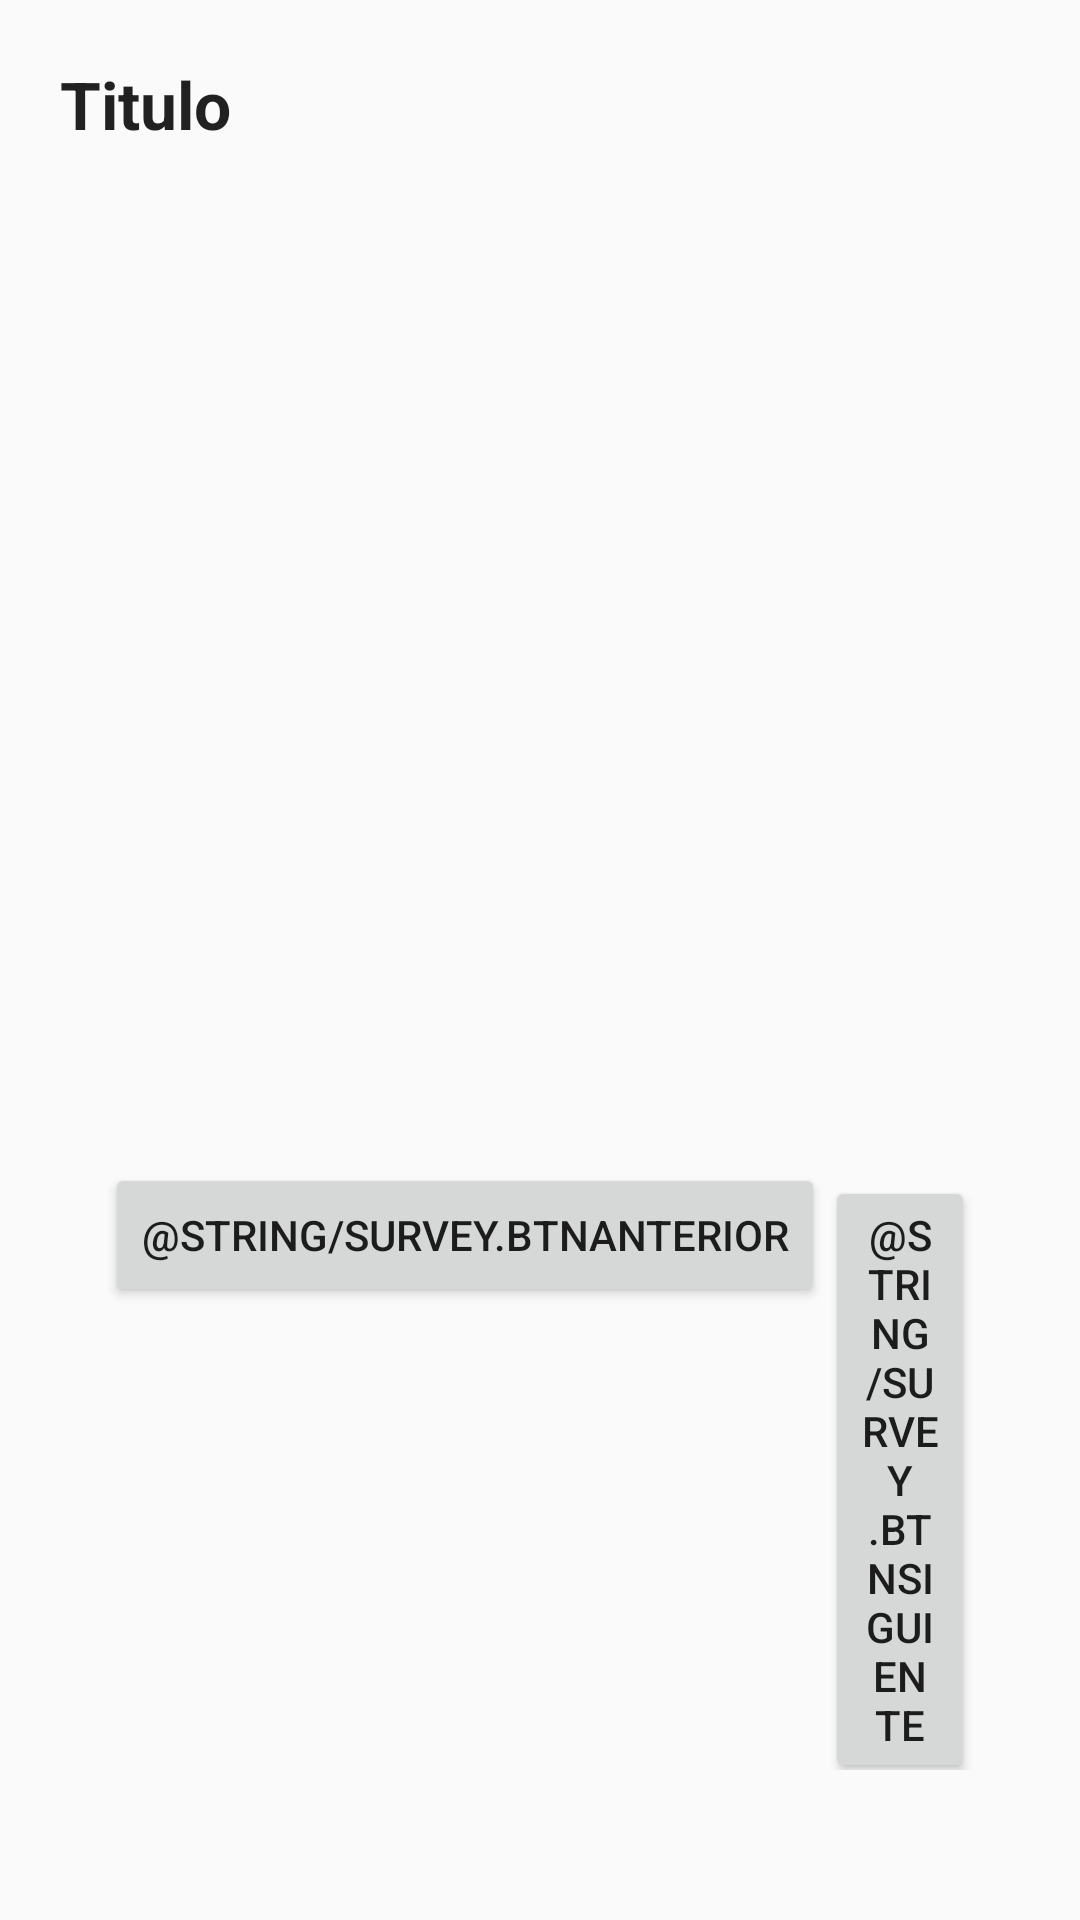

Write the Android layout XML for this screen, with the resource values it uses.
<!-- AndroidManifest.xml: application theme AppTheme -->
<!-- res/layout/activity_survey.xml -->
<?xml version="1.0" encoding="utf-8"?>
<RelativeLayout xmlns:android="http://schemas.android.com/apk/res/android"
    xmlns:tools="http://schemas.android.com/tools"
    android:layout_width="match_parent"
    android:layout_height="match_parent"
    android:id="@+id/surveyReciclerView"
    tools:context="edu.galileo.android.proyectofinalapp.preguntas.SurveyActivity">

    <RadioGroup
        android:id="@+id/surveyRadioGroup"
        android:layout_width="fill_parent"
        android:layout_height="wrap_content"
        android:layout_centerHorizontal="true"
        android:layout_alignParentTop="true"
        android:orientation="vertical"
        android:layout_marginLeft="50dp"
        android:layout_marginTop="100dp"
        >

    </RadioGroup>


    <LinearLayout
        android:layout_marginTop="20dp"
        android:layout_marginLeft="20dp"
        android:layout_height="wrap_content"
        android:layout_width="match_parent">



        <TextView
            android:id="@+id/post_title"
            style="@style/TextAppearance.AppCompat.Large"
            android:layout_width="wrap_content"
            android:layout_height="wrap_content"
            android:maxLines="2"
            android:textStyle="bold"
            android:text="Titulo"
            />

    </LinearLayout>
    <LinearLayout
        android:layout_marginTop="20dp"
        android:layout_marginLeft="70dp"
        android:layout_height="wrap_content"
        android:layout_width="match_parent"
        android:layout_centerHorizontal="true"
        android:layout_alignParentBottom="true"
        android:layout_marginBottom="50dp"
       >
        <Button

            android:layout_height="wrap_content"
            android:layout_width="wrap_content"
            android:text="@string/survey.btnAnterior"
            android:id="@+id/btnAnterior"
            />
        <Button

            android:layout_height="wrap_content"
            android:layout_width="wrap_content"
            android:text="@string/survey.btnSiguiente"
            android:id="@+id/btnSiguiente"
            />



    </LinearLayout>

</RelativeLayout>
<!-- resources referenced by this layout -->
<resources>
  <style name="AppTheme" parent="Theme.AppCompat.Light.DarkActionBar">
          <item name="colorPrimary">@color/colorPrimary</item>
          <item name="colorPrimaryDark">@color/colorPrimaryDark</item>
          <item name="colorAccent">@color/colorAccent</item>
          <item name="radioButtonStyle">@style/MyRadioButton</item>
      </style>
  <color name="colorPrimary">#8cc63f</color>
  <color name="colorPrimaryDark">#8cc63f</color>
  <color name="colorAccent">#FF4081</color>
  <style name="MyRadioButton" parent="AppTheme">
          <item name="android:layout_width">fill_parent</item>
          <item name="android:layout_height">wrap_content</item>
          <item name="android:layout_marginTop">50dp</item>
          <item name="android:layout_marginLeft">100dp</item>
          <item name="android:background">@drawable/custom_btn_radio</item>
          <item name="android:button">@null</item>
      </style>
  <!-- drawable custom_btn_radio (drawable-mdpi) -->
  <?xml version="1.0" encoding="utf-8"?>
  <selector xmlns:android="http://schemas.android.com/apk/res/android">
  
      <item android:drawable="@drawable/icon_checked" android:state_checked="true"/>
      <item android:drawable="@drawable/icon_unchecked" android:state_checked="false"/>
  
  </selector>
</resources>
